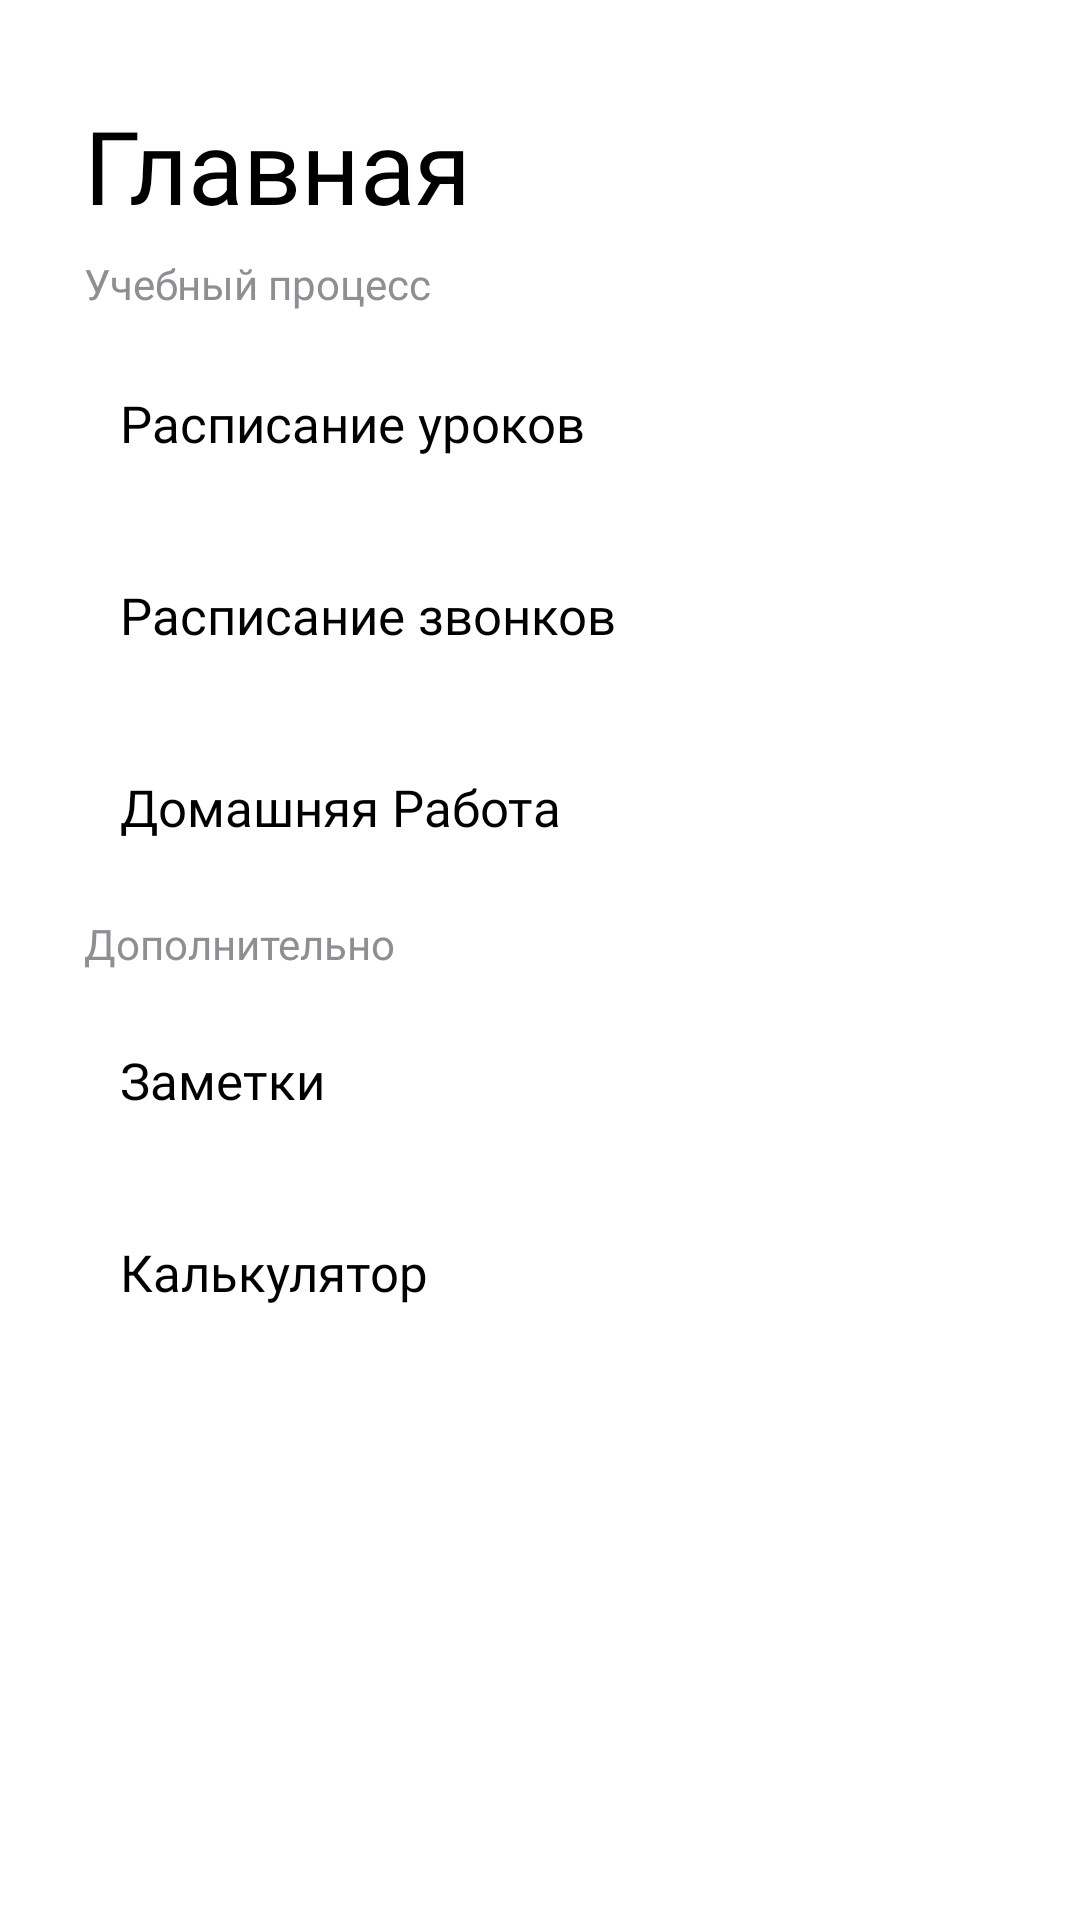

Here is an Android app screen rendered from its layout file. Give the layout XML and the strings, colors and styles it references.
<!-- AndroidManifest.xml: application theme Theme.TSON -->
<!-- res/layout/home.xml -->
<?xml version="1.0" encoding="utf-8"?>
<ScrollView xmlns:android="http://schemas.android.com/apk/res/android"
    xmlns:app="http://schemas.android.com/apk/res-auto"
    android:layout_width="match_parent"
    android:layout_height="match_parent">

    <LinearLayout
        android:layout_width="match_parent"
        android:layout_height="wrap_content"
        android:orientation="vertical">

        <View
            android:id="@+id/view"
            android:layout_width="match_parent"
            android:layout_height="25dp" />

        <TableRow
            android:gravity="center_vertical"
            android:layout_width="match_parent"
            android:layout_height="60dp">

            <TextView
                android:textSize="34sp"
                android:textColor="@color/Text"
                android:gravity="center_vertical"
                android:paddingLeft="28dp"
                android:paddingRight="28dp"
                android:layout_width="match_parent"
                android:layout_height="match_parent"
                android:text="@string/H1"
                android:layout_weight="1"
                android:fontFamily="@font/golos_text_demibold"
                android:paddingHorizontal="28dp"/>

            <LinearLayout
                android:orientation="horizontal"
                android:layout_width="62dp"
                android:layout_height="match_parent"
                android:layout_marginEnd="18dp">

                <Button
                    android:theme="@style/Button.Menu"
                    android:gravity="end"
                    android:id="@+id/Menu"
                    android:layout_width="wrap_content"
                    android:layout_height="match_parent"
                    android:onClick="Menu"
                    android:paddingHorizontal="20dp"
                    app:icon="@drawable/ic_button_menu"
                    app:iconTint="@color/BrandColor"
                    style="@style/Widget.MaterialComponents.Button.TextButton"/>
            </LinearLayout>
        </TableRow>

        <TextView
            android:layout_width="match_parent"
            android:layout_height="wrap_content"
            android:text="@string/C1"
            android:textSize="14sp"
            android:textColor="@color/TextCategory"
            android:fontFamily="@font/golos_text_medium"
            android:layout_marginHorizontal="28dp"
            android:layout_marginBottom="5dp"/>

        <Button
            style="@style/Widget.MaterialComponents.Button.UnelevatedButton"
            android:layout_width="match_parent"
            android:layout_height="wrap_content"
            android:layout_marginHorizontal="24dp"
            android:layout_marginVertical="8dp"
            android:paddingVertical="4dp"
            android:gravity="center_vertical|start"
            android:foreground="@drawable/button_outlined"
            android:background="@drawable/button_outlined"
            android:fontFamily="@font/golos_text_medium"
            android:text="@string/ScheduleOfLessons_no_n"
            android:textAllCaps="false"
            android:textSize="17sp"
            android:textColor="@color/Text"
            android:letterSpacing="0"
            android:onClick="ScheduleOfLessons"
            app:icon="@drawable/ic_schedule_of_lessons"
            app:iconTint="@color/Text"/>

        <Button
            style="@style/Widget.MaterialComponents.Button.UnelevatedButton"
            android:layout_width="match_parent"
            android:layout_height="wrap_content"
            android:layout_marginHorizontal="24dp"
            android:layout_marginVertical="8dp"
            android:paddingVertical="4dp"
            android:gravity="center_vertical|start"
            android:foreground="@drawable/button_outlined"
            android:background="@drawable/button_outlined"
            android:fontFamily="@font/golos_text_medium"
            android:text="@string/ScheduleOfCalls_no_n"
            android:textAllCaps="false"
            android:textSize="17sp"
            android:textColor="@color/Text"
            android:letterSpacing="0"
            android:onClick="ScheduleOfCalls"
            app:icon="@drawable/ic_schedule_of_calls"
            app:iconTint="@color/Text"/>

        <Button
            style="@style/Widget.MaterialComponents.Button.UnelevatedButton"
            android:layout_width="match_parent"
            android:layout_height="wrap_content"
            android:layout_marginHorizontal="24dp"
            android:layout_marginVertical="8dp"
            android:paddingVertical="4dp"
            android:gravity="center_vertical|start"
            android:foreground="@drawable/button_outlined"
            android:background="@drawable/button_outlined"
            android:fontFamily="@font/golos_text_medium"
            android:text="@string/Homework"
            android:textAllCaps="false"
            android:textSize="17sp"
            android:textColor="@color/Text"
            android:letterSpacing="0"
            android:onClick="Homework"
            app:icon="@drawable/ic_homework"
            app:iconTint="@color/Text"/>

        <TextView
            android:layout_width="match_parent"
            android:layout_height="wrap_content"
            android:text="@string/C2"
            android:textSize="14sp"
            android:textColor="@color/TextCategory"
            android:fontFamily="@font/golos_text_medium"
            android:layout_marginHorizontal="28dp"
            android:layout_marginVertical="4dp"/>

        <Button
            style="@style/Widget.MaterialComponents.Button.UnelevatedButton"
            android:layout_width="match_parent"
            android:layout_height="wrap_content"
            android:layout_marginHorizontal="24dp"
            android:layout_marginVertical="8dp"
            android:paddingVertical="5dp"
            android:gravity="center_vertical|start"
            android:foreground="@drawable/button_outlined"
            android:background="@drawable/button_outlined"
            android:fontFamily="@font/golos_text_medium"
            android:text="@string/Notes"
            android:textAllCaps="false"
            android:textSize="17sp"
            android:textColor="@color/Text"
            android:letterSpacing="0"
            android:onClick="Notes"
            app:icon="@drawable/ic_notes"
            app:iconTint="@color/Text"/>

        <Button
            style="@style/Widget.MaterialComponents.Button.UnelevatedButton"
            android:layout_width="match_parent"
            android:layout_height="wrap_content"
            android:layout_marginHorizontal="24dp"
            android:layout_marginVertical="8dp"
            android:paddingVertical="5dp"
            android:gravity="center_vertical|start"
            android:foreground="@drawable/button_outlined"
            android:background="@drawable/button_outlined"
            android:fontFamily="@font/golos_text_medium"
            android:text="@string/Calculator"
            android:textAllCaps="false"
            android:textSize="17sp"
            android:textColor="@color/Text"
            android:letterSpacing="0"
            android:onClick="Calculator"
            app:icon="@drawable/ic_calculator"
            app:iconTint="@color/Text"/>
    </LinearLayout>
</ScrollView>
<!-- resources referenced by this layout -->
<resources>
  <color name="BrandColor">#007aff</color>
  <color name="Text">#000000</color>
  <color name="TextCategory">#8e8e93</color>
  <!-- drawable button_outlined (drawable) -->
  <?xml version="1.0" encoding="utf-8"?>
  <selector xmlns:android="http://schemas.android.com/apk/res/android" xmlns:app="http://schemas.android.com/apk/res-auto" xmlns:aapt="http://schemas.android.com/aapt">
      <item android:state_pressed="true"
          android:drawable="@drawable/stroke_outlined_focused_or_pressend"/>
      <item android:state_focused="true"
          android:drawable="@drawable/stroke_outlined_focused_or_pressend"/>
      <item android:drawable="@drawable/stroke_outlined"/>
  </selector>
  <!-- drawable ic_button_menu (drawable) -->
  <?xml version="1.0" encoding="utf-8"?>
  <vector xmlns:android="http://schemas.android.com/apk/res/android"
      android:width="24dp"
      android:height="24dp"
      android:viewportWidth="24"
      android:viewportHeight="24">
      <path
          android:fillColor="#FF007AFF"
          android:pathData="M5.82 12.34c0-1.3-1.05-2.34-2.38-2.34-1.29 0-2.34 1.04-2.34 2.34 0 1.3 1.05 2.35 2.34 2.35 1.33 0 2.38-1.05 2.38-2.35Zm8.67 0c0-1.3-1.04-2.34-2.34-2.34-1.3 0-2.33 1.04-2.33 2.34 0 1.3 1.04 2.35 2.33 2.35 1.3 0 2.34-1.05 2.34-2.35Zm8.7 0c0-1.3-1.03-2.34-2.33-2.34-1.33 0-2.37 1.04-2.37 2.34 0 1.3 1.04 2.35 2.37 2.35 1.3 0 2.34-1.05 2.34-2.35Z"/>
  </vector>
  <string name="C1">Учебный процесс</string>
  <string name="C2">Дополнительно</string>
  <string name="Calculator">Калькулятор</string>
  <string name="H1">Главная</string>
  <string name="Homework">Домашняя Работа</string>
  <string name="Notes">Заметки</string>
  <string name="ScheduleOfCalls_no_n">Расписание звонков</string>
  <string name="ScheduleOfLessons_no_n">Расписание уроков</string>
  <style name="Button.Menu" parent="Theme.TSON">
          <item name="colorPrimary">@color/Button</item>
          <item name="shapeAppearanceSmallComponent">@style/ShapeAppearanceComponent.SmallCornerSize</item>
          <item name="shapeAppearanceMediumComponent">@style/ShapeAppearanceComponent.MediumCornerSize</item>
          <item name="shapeAppearanceLargeComponent">@style/ShapeAppearanceComponent.MediumCornerSize</item>
      </style>
  <!-- drawable stroke_outlined_focused_or_pressend (drawable) -->
  <?xml version="1.0" encoding="utf-8"?>
  <shape xmlns:android="http://schemas.android.com/apk/res/android" xmlns:app="http://schemas.android.com/apk/res-auto" xmlns:aapt="http://schemas.android.com/aapt" android:shape="rectangle">
      <corners android:radius="15dp"/>
      <stroke android:color="@color/Button_outlined_pressed_or_focused"
          android:width="3dp" />
  </shape>
  <!-- drawable stroke_outlined (drawable) -->
  <?xml version="1.0" encoding="utf-8"?>
  <shape xmlns:android="http://schemas.android.com/apk/res/android" xmlns:app="http://schemas.android.com/apk/res-auto" xmlns:aapt="http://schemas.android.com/aapt" android:shape="rectangle">
      <corners android:radius="15dp"/>
      <stroke android:color="@color/BrandColor"
          android:width="3dp" />
  </shape>
  <color name="Button">#007aff</color>
  <style name="ShapeAppearanceComponent.SmallCornerSize">
          <item name="cornerSize">12dp</item>
      </style>
  <style name="ShapeAppearanceComponent.MediumCornerSize">
          <item name="cornerSize">14dp</item>
      </style>
  <color name="Background">#ffffff</color>
  <color name="IconOnButton">#ffffff</color>
  <color name="Button_outlined_pressed_or_focused">#80007aff</color>
</resources>
